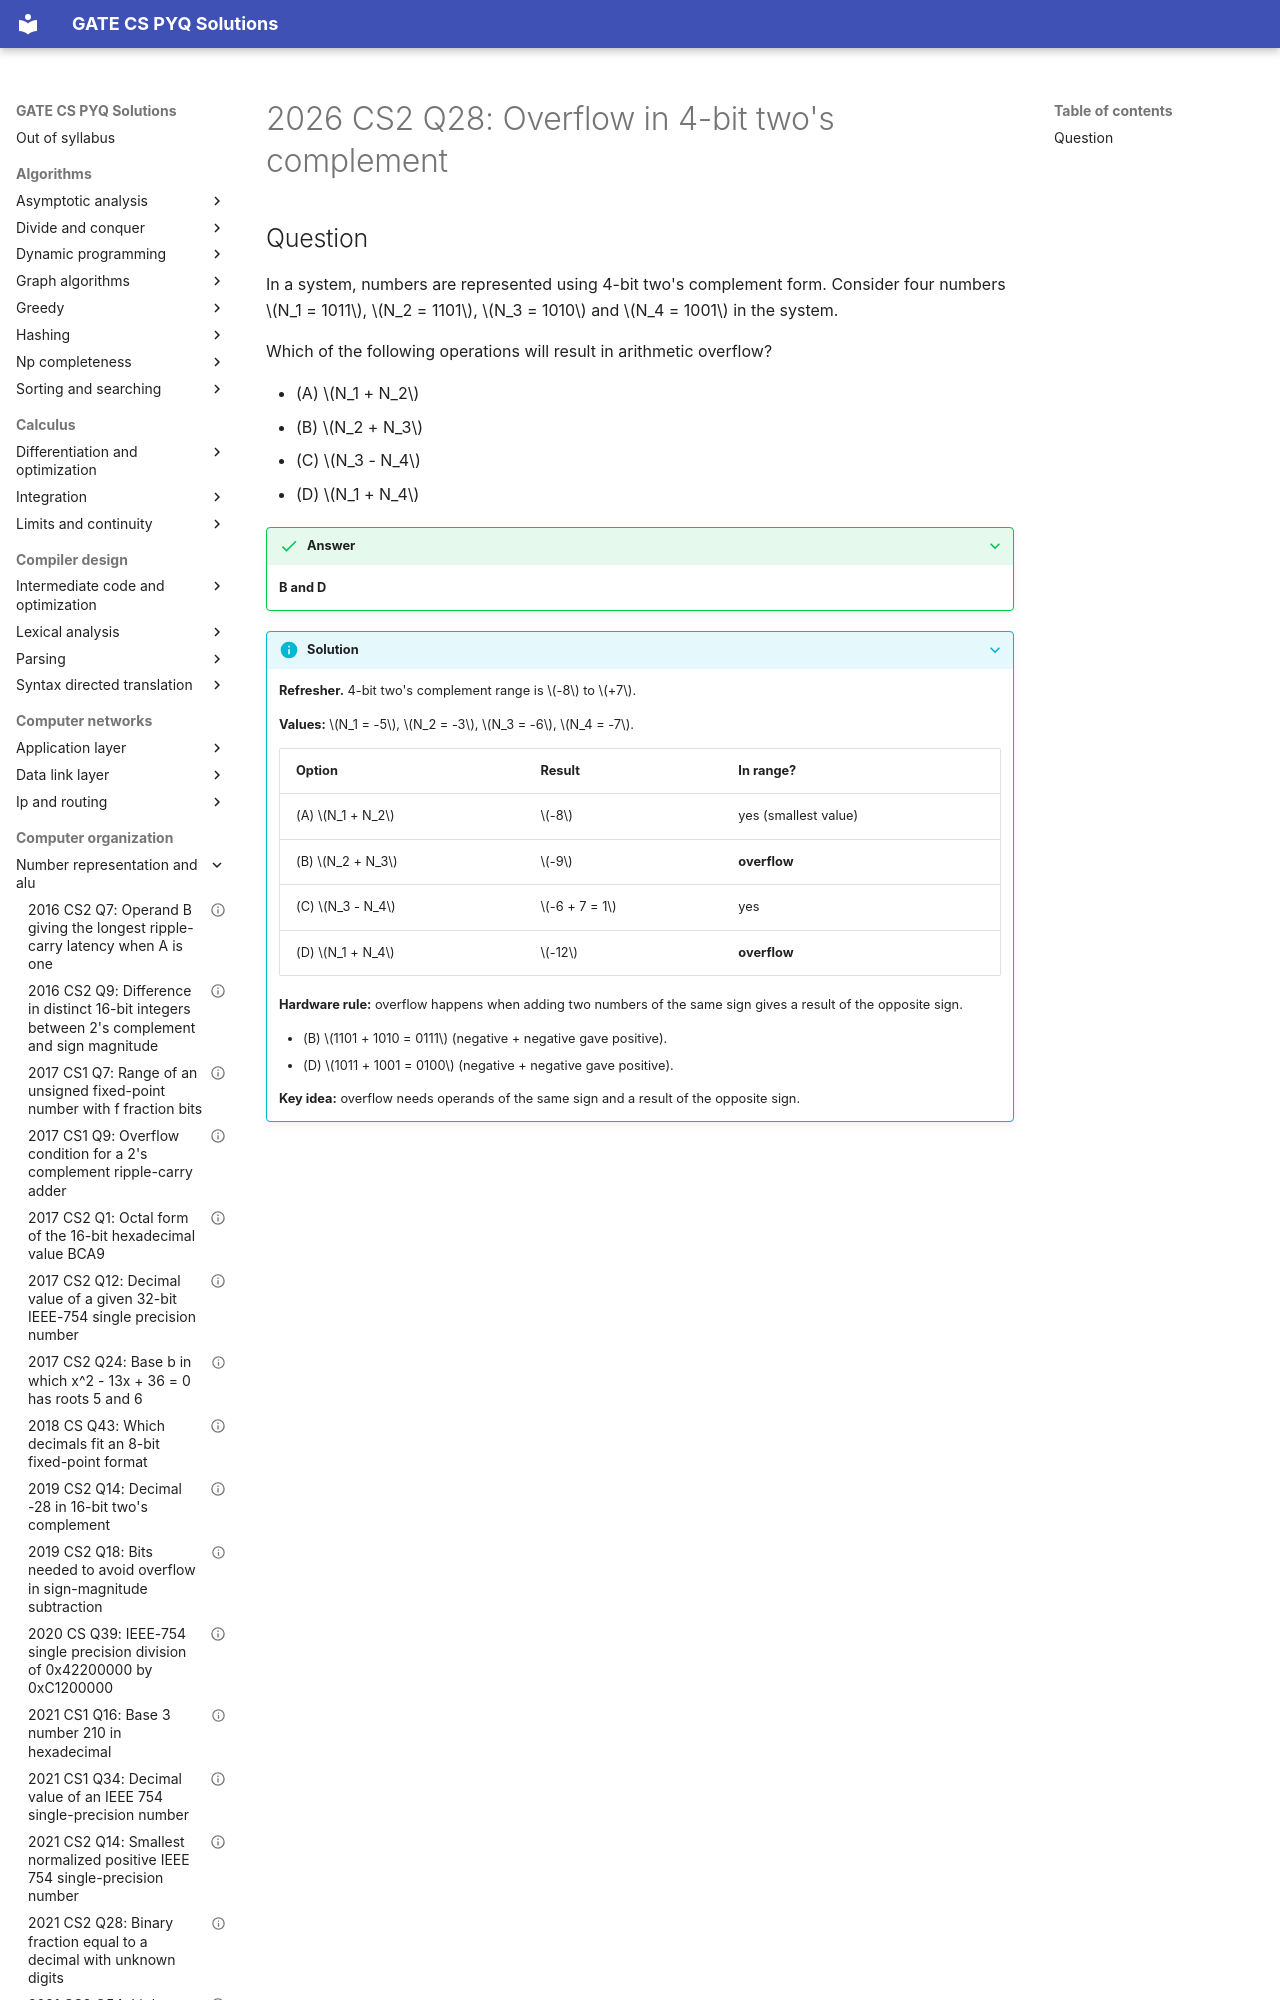

repository: saheenusman/GATE-PYQs · page: computer-organization/number-representation-and-alu/2026-set2-q28/index.html · generator: mkdocs

---
title: "2026 CS2 Q28: Overflow in 4-bit two's complement"
year: 2026
set: 2
paper: CS2
q_no: 28
subject: computer-organization
topic: number-representation-and-alu
also: []
marks: 1
type: MSQ
official_answer: "B;D"
status: verified
---

# 2026 CS2 Q28: Overflow in 4-bit two's complement
